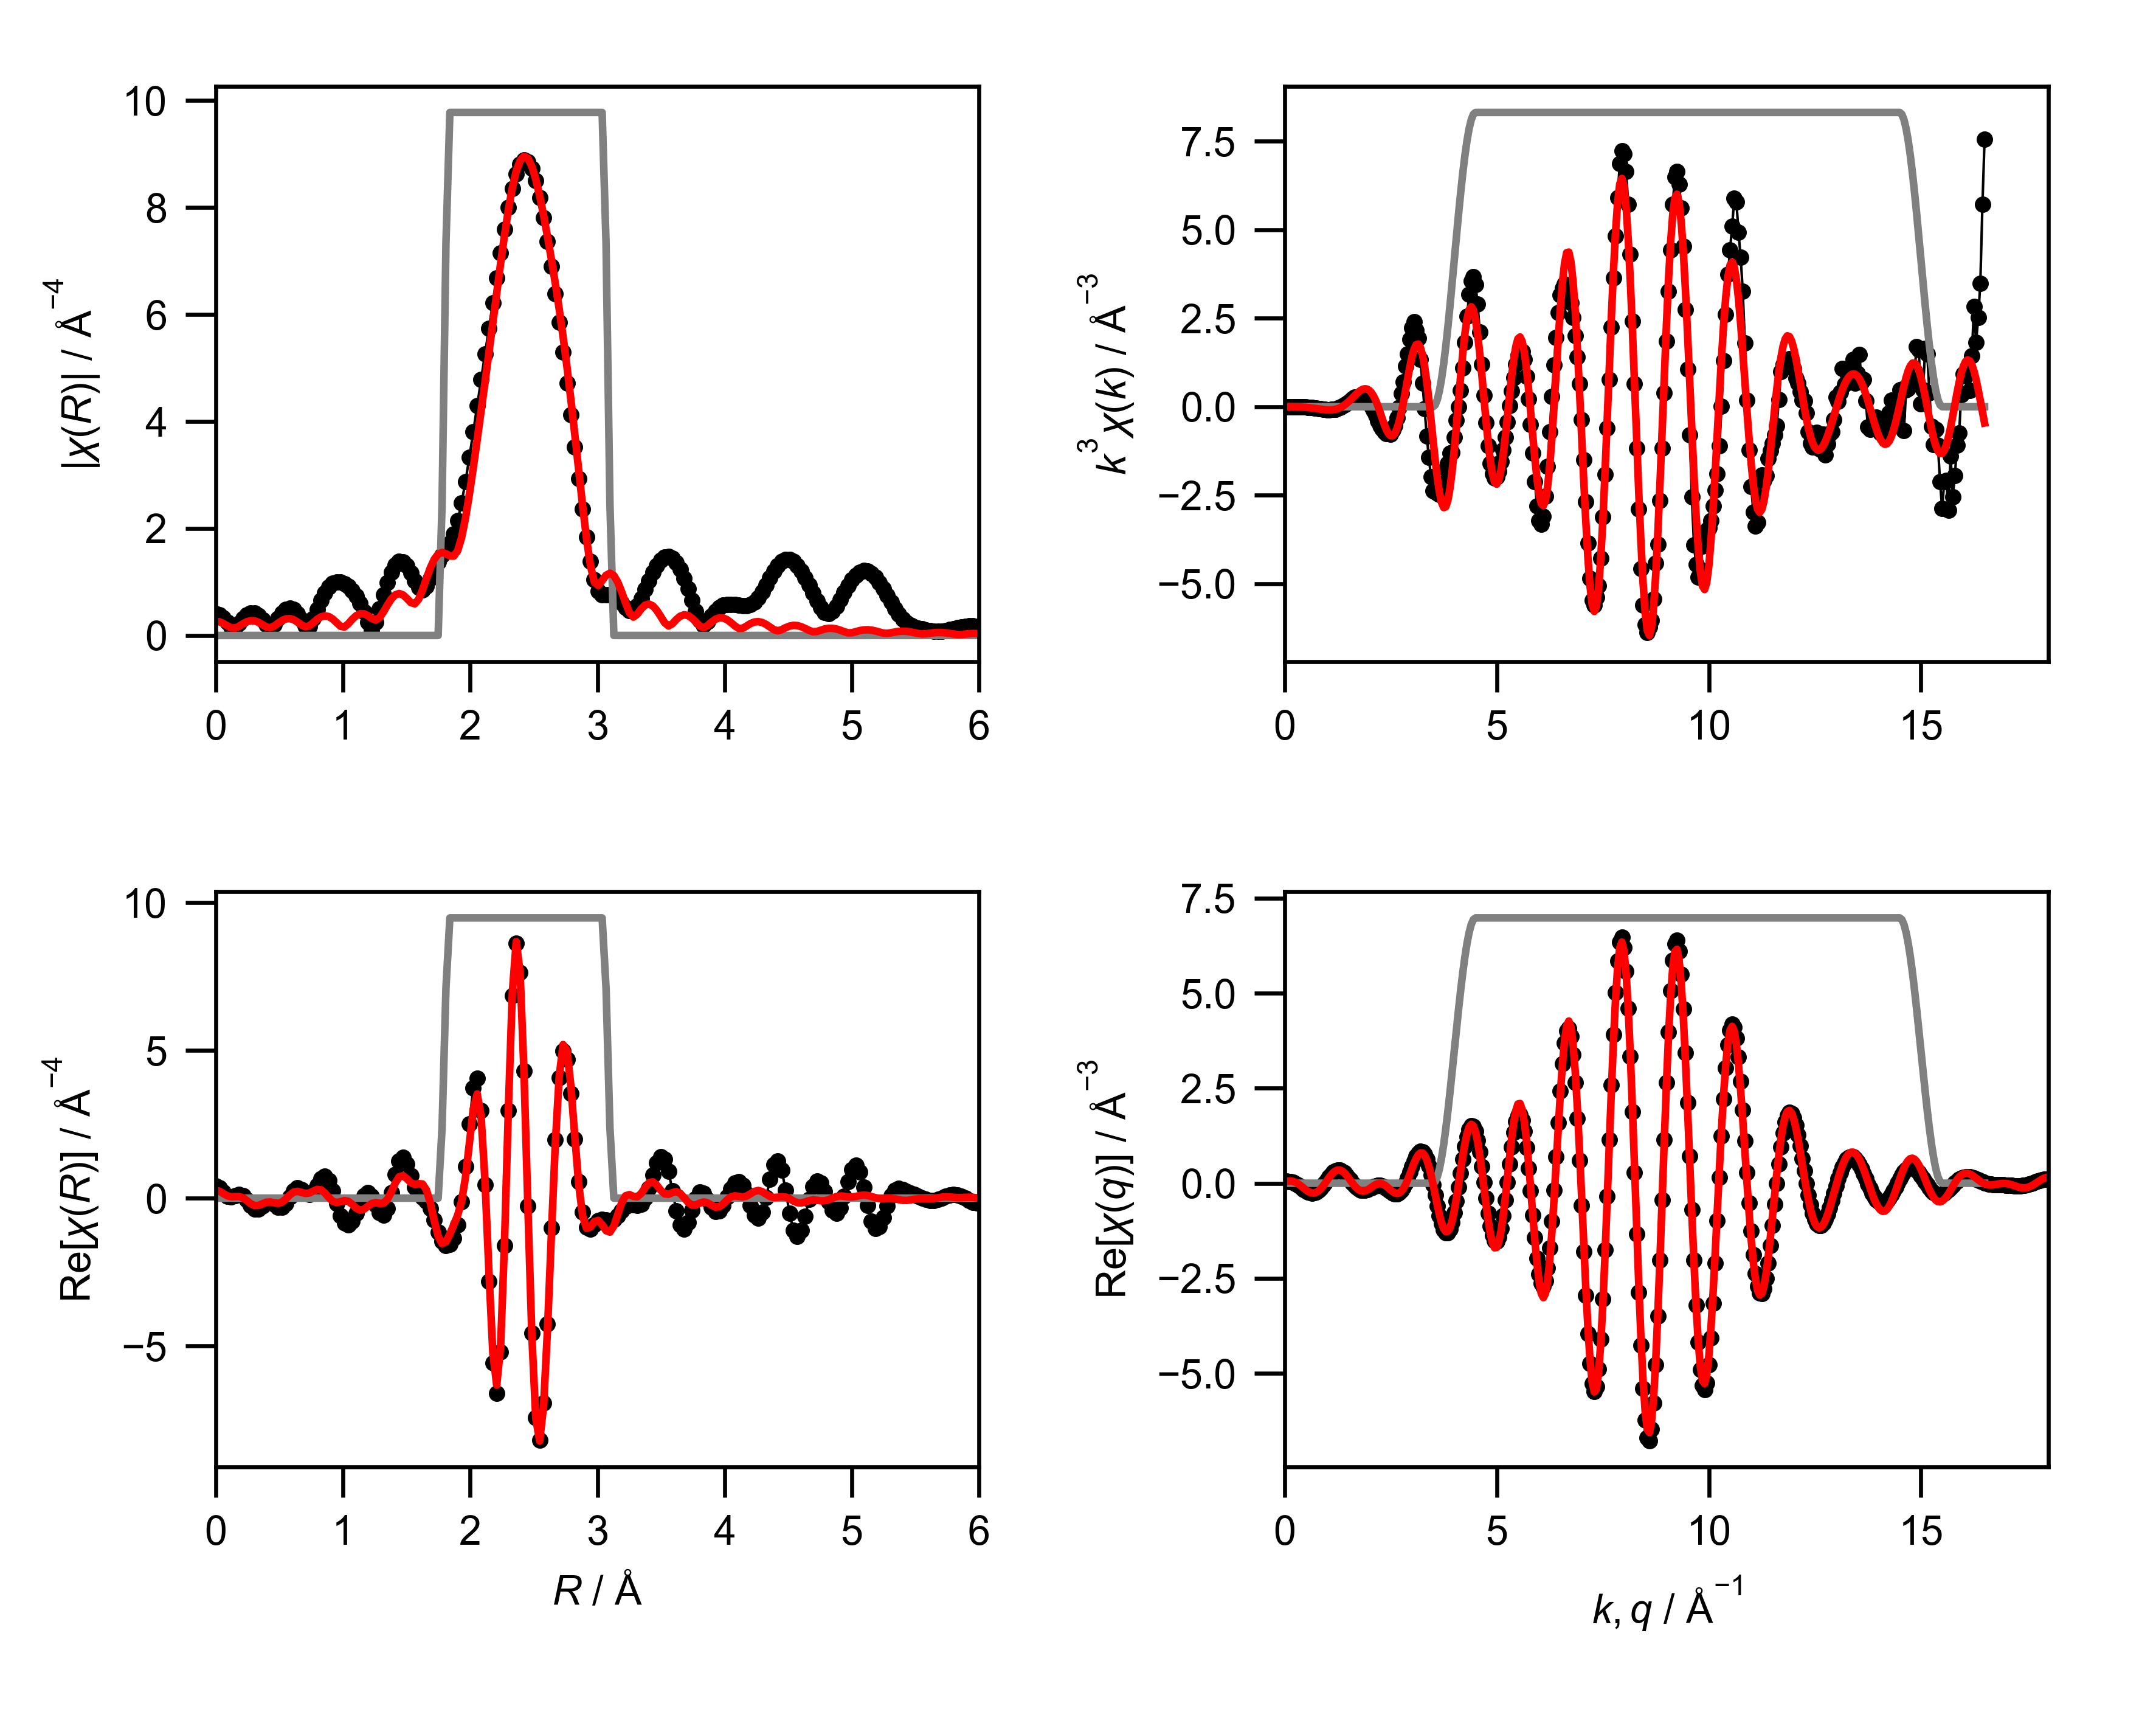

The table this chart was drawn from, first rows:
mea_k, mea_chik, mea_k3chik, mea_r, mea_chir_mag, mea_chir_re, mea_chir_im, mea_q, mea_chiq_mag, mea_chiq_re, mea_chiq_im, fit_k, fit_chik, fit_k3chik, fit_r, fit_chir_mag, fit_chir_re, fit_chir_im, fit_q, fit_chiq_mag, fit_chiq_re, fit_chiq_im, win_k, win_r
0.0, 0.1575, 0.0, 0.0, 0.4066, 0.4066, 0.0, 0.0, 0.06748, 0.04592, 0.04944, 0.0, -0.1422, -0.0, 0.0, 0.2661, 0.2661, 0.0, 0.0, 0.03966, 0.0363, 0.01597, 0.0, 0.0
0.05, 0.123, 1.5370345908900465e-05, 0.03068, 0.3865, 0.3445, -0.1752, 0.05, 0.08124, 0.04947, 0.06444, 0.05, -0.1419, -1.7732300631146404e-05, 0.03068, 0.2549, 0.2321, -0.1055, 0.05, 0.05657, 0.0486, 0.02895, 0.0, 0.0
0.1, 0.0893, 8.929624743675969e-05, 0.06136, 0.3292, 0.2012, -0.2605, 0.1, 0.0963, 0.04768, 0.08366, 0.1, -0.1416, -0.0001416, 0.06136, 0.2237, 0.1528, -0.1634, 0.1, 0.07405, 0.05589, 0.04857, 0.0, 0.0
0.15, 0.05769, 0.0001947, 0.09204, 0.2452, 0.07256, -0.2342, 0.15, 0.1121, 0.03877, 0.1052, 0.15, -0.1409, -0.0004756, 0.09204, 0.1805, 0.07847, -0.1626, 0.15, 0.09179, 0.05572, 0.07294, 0.0, 0.0
0.2, 0.02931, 0.0002345, 0.1227, 0.1607, 0.03235, -0.1574, 0.2, 0.1284, 0.02166, 0.1265, 0.2, -0.1406, -0.001124, 0.1227, 0.143, 0.0465, -0.1352, 0.2, 0.1096, 0.04633, 0.09934, 0.0, 0.0
0.25, 0.005332, 8.330882948749031e-05, 0.1534, 0.1449, 0.07537, -0.1238, 0.25, 0.1448, -0.003878, 0.1447, 0.25, -0.1407, -0.002198, 0.1534, 0.1385, 0.0522, -0.1283, 0.25, 0.1274, 0.02689, 0.1246, 0.0, 0.0
0.3, -0.01342, -0.0003624, 0.1841, 0.2208, 0.1232, -0.1832, 0.3, 0.1612, -0.03711, 0.1569, 0.3, -0.1407, -0.0038, 0.1841, 0.1726, 0.05437, -0.1638, 0.3, 0.1451, -0.002318, 0.1451, 0.0, 0.0
0.35, -0.02835, -0.001215, 0.2148, 0.3135, 0.08829, -0.3008, 0.35, 0.1776, -0.07634, 0.1604, 0.35, -0.1407, -0.006032, 0.2148, 0.219, 0.01127, -0.2187, 0.35, 0.1626, -0.0399, 0.1576, 0.0, 0.0
0.4, -0.04177, -0.002673, 0.2454, 0.3862, -0.05386, -0.3824, 0.4, 0.1937, -0.119, 0.1529, 0.4, -0.1404, -0.008987, 0.2454, 0.2571, -0.08245, -0.2435, 0.4, 0.1797, -0.08336, 0.1592, 0.0, 0.0
0.45, -0.05602, -0.005105, 0.2761, 0.424, -0.2414, -0.3486, 0.45, 0.2095, -0.1618, 0.1331, 0.45, -0.1398, -0.01274, 0.2761, 0.2763, -0.1881, -0.2023, 0.45, 0.1965, -0.1293, 0.148, 0.0, 0.0
0.5, -0.073, -0.009126, 0.3068, 0.4205, -0.3708, -0.1984, 0.5, 0.2249, -0.201, 0.1008, 0.5, -0.1388, -0.01735, 0.3068, 0.2723, -0.2516, -0.104, 0.5, 0.2129, -0.1738, 0.1228, 0.0, 0.0
0.55, -0.0828, -0.01378, 0.3375, 0.3756, -0.3754, -0.01284, 0.55, 0.2397, -0.2329, 0.05667, 0.55, -0.1374, -0.02285, 0.3375, 0.2457, -0.2457, 0.00334, 0.55, 0.2286, -0.2126, 0.0841, 0.0, 0.0
0.6, -0.08609, -0.01859, 0.3682, 0.2959, -0.2764, 0.1057, 0.6, 0.2539, -0.2539, 0.002705, 0.6, -0.1353, -0.02922, 0.3682, 0.2029, -0.191, 0.06874, 0.6, 0.2438, -0.2415, 0.03341, 0.0, 0.0
0.65, -0.09127, -0.02507, 0.3988, 0.2001, -0.1664, 0.1111, 0.65, 0.2674, -0.261, -0.05807, 0.65, -0.1325, -0.03639, 0.3988, 0.1594, -0.1388, 0.07842, 0.65, 0.2582, -0.2569, -0.0264, 0.0, 0.0
0.7, -0.1009, -0.03462, 0.4295, 0.1454, -0.1369, 0.04886, 0.7, 0.2801, -0.2523, -0.1218, 0.7, -0.129, -0.04424, 0.4295, 0.1446, -0.129, 0.0653, 0.7, 0.2719, -0.2561, -0.09139, 0.0, 0.0
0.75, -0.0986, -0.0416, 0.4602, 0.2066, -0.2056, 0.01951, 0.75, 0.292, -0.2268, -0.184, 0.75, -0.1246, -0.05256, 0.4602, 0.1761, -0.1567, 0.08032, 0.75, 0.2847, -0.2375, -0.1569, 0.0, 0.0
0.8, -0.1017, -0.05206, 0.4909, 0.3164, -0.3007, 0.09833, 0.8, 0.3029, -0.1849, -0.2399, 0.8, -0.1193, -0.06106, 0.4909, 0.2296, -0.1754, 0.1483, 0.8, 0.2965, -0.2012, -0.2178, 0.0, 0.0
0.85, -0.09865, -0.06058, 0.5216, 0.4164, -0.3147, 0.2727, 0.85, 0.3128, -0.1285, -0.2852, 0.85, -0.113, -0.06937, 0.5216, 0.279, -0.1355, 0.2438, 0.85, 0.3073, -0.1485, -0.2691, 0.0, 0.0
0.9, -0.08954, -0.06527, 0.5522, 0.4842, -0.1887, 0.4459, 0.9, 0.3216, -0.06048, -0.3159, 0.9, -0.1056, -0.07699, 0.5522, 0.3099, -0.02738, 0.3087, 0.9, 0.3171, -0.08223, -0.3062, 0.0, 0.0
0.95, -0.09375, -0.08038, 0.5829, 0.5084, 0.03793, 0.5069, 0.95, 0.3293, 0.01491, -0.329, 0.95, -0.09722, -0.08336, 0.5829, 0.3156, 0.1074, 0.2968, 0.95, 0.3257, -0.006571, -0.3256, 0.0, 0.0
1.0, -0.08119, -0.08119, 0.6136, 0.4837, 0.2514, 0.4132, 1.0, 0.3357, 0.09282, -0.3226, 1.0, -0.0878, -0.0878, 0.6136, 0.2945, 0.2051, 0.2115, 1.0, 0.333, 0.07338, -0.3249, 0.0, 0.0
1.05, -0.07023, -0.0813, 0.6443, 0.4112, 0.3441, 0.2252, 1.05, 0.3409, 0.168, -0.2966, 1.05, -0.07736, -0.08955, 0.6443, 0.2509, 0.228, 0.1046, 1.05, 0.3391, 0.152, -0.3032, 0.0, 0.0
1.1, -0.05991, -0.07973, 0.675, 0.3001, 0.2929, 0.06522, 1.1, 0.3446, 0.2351, -0.252, 1.1, -0.06598, -0.08782, 0.675, 0.1972, 0.1939, 0.0363, 1.1, 0.3438, 0.2235, -0.2613, 0.0, 0.0
1.15, -0.04998, -0.07602, 0.7056, 0.1803, 0.1779, 0.0295, 1.15, 0.347, 0.2894, -0.1915, 1.15, -0.05374, -0.08173, 0.7056, 0.1622, 0.1598, 0.02757, 1.15, 0.3472, 0.2824, -0.2019, 0.0, 0.0
1.2, -0.0384, -0.06636, 0.7363, 0.172, 0.1258, 0.1173, 1.2, 0.3479, 0.3269, -0.1191, 1.2, -0.04078, -0.07047, 0.7363, 0.1803, 0.1749, 0.04373, 1.2, 0.349, 0.3244, -0.1287, 0.0, 0.0
1.25, -0.01715, -0.03349, 0.767, 0.3164, 0.2194, 0.228, 1.25, 0.3473, 0.3451, -0.03943, 1.25, -0.02727, -0.05327, 0.767, 0.2389, 0.2377, 0.0236, 1.25, 0.3493, 0.3462, -0.04683, 0.0, 0.0
1.3, -0.01234, -0.02711, 0.7977, 0.492, 0.436, 0.228, 1.3, 0.3451, 0.3426, 0.04186, 1.3, -0.01342, -0.02949, 0.7977, 0.3022, 0.2944, -0.06801, 1.3, 0.3481, 0.3461, 0.03778, 0.0, 0.0
1.35, 0.003431, 0.008443, 0.8283, 0.6581, 0.6569, 0.04018, 1.35, 0.3414, 0.3199, 0.1192, 1.35, 0.0005354, 0.001317, 0.8283, 0.3486, 0.2806, -0.2068, 1.35, 0.3453, 0.3241, 0.119, 0.0, 0.0
1.4, 0.02, 0.05487, 0.859, 0.7986, 0.7387, -0.3036, 1.4, 0.336, 0.2789, 0.1874, 1.4, 0.01433, 0.03931, 0.859, 0.3671, 0.1747, -0.3229, 1.4, 0.3408, 0.2822, 0.1911, 0.0, 0.0
1.45, 0.02737, 0.08344, 0.8897, 0.9049, 0.5976, -0.6795, 1.45, 0.3289, 0.223, 0.2418, 1.45, 0.02765, 0.08428, 0.8897, 0.3529, 0.01936, -0.3524, 1.45, 0.3347, 0.2237, 0.2489, 0.0, 0.0
1.5, 0.03608, 0.1218, 0.9204, 0.9733, 0.253, -0.9398, 1.5, 0.3202, 0.1567, 0.2792, 1.5, 0.04017, 0.1356, 0.9204, 0.3073, -0.1074, -0.288, 1.5, 0.3269, 0.1535, 0.2886, 0.0, 0.0
1.55, 0.04636, 0.1726, 0.9511, 1.004, -0.1891, -0.9864, 1.55, 0.3097, 0.08511, 0.2978, 1.55, 0.05157, 0.192, 0.9511, 0.239, -0.1505, -0.1856, 1.55, 0.3173, 0.0771, 0.3078, 0.0, 0.0
1.6, 0.0516, 0.2113, 0.9817, 1.002, -0.5935, -0.807, 1.6, 0.2976, 0.01385, 0.2972, 1.6, 0.0615, 0.2519, 0.9817, 0.1714, -0.1204, -0.1221, 1.6, 0.306, 0.0006602, 0.306, 0.0, 0.0
1.65, 0.06033, 0.271, 1.012, 0.9703, -0.852, -0.4644, 1.65, 0.2837, -0.05184, 0.2789, 1.65, 0.06962, 0.3128, 1.012, 0.1584, -0.08352, -0.1346, 1.65, 0.2929, -0.06992, 0.2845, 0.0, 0.0
1.7, 0.05032, 0.2472, 1.043, 0.9143, -0.9124, -0.05976, 1.7, 0.2681, -0.1074, 0.2456, 1.7, 0.07564, 0.3716, 1.043, 0.2203, -0.1092, -0.1913, 1.7, 0.2781, -0.1294, 0.2461, 0.0, 0.0
1.75, 0.05495, 0.2945, 1.074, 0.8355, -0.7791, 0.3017, 1.75, 0.2508, -0.1494, 0.2015, 1.75, 0.07927, 0.4248, 1.074, 0.3028, -0.2119, -0.2163, 1.75, 0.2615, -0.1738, 0.1954, 0.0, 0.0
1.8, 0.05273, 0.3075, 1.104, 0.7326, -0.5036, 0.5321, 1.8, 0.2318, -0.1757, 0.1512, 1.8, 0.08029, 0.4683, 1.104, 0.3704, -0.338, -0.1514, 1.8, 0.2431, -0.2005, 0.1376, 0.0, 0.0
1.85, 0.04346, 0.2752, 1.135, 0.6026, -0.1758, 0.5764, 1.85, 0.2113, -0.1861, 0.1, 1.85, 0.07857, 0.4974, 1.135, 0.4069, -0.4069, -0.004657, 1.85, 0.223, -0.2088, 0.07852, 0.0, 0.0
1.9, 0.03823, 0.2622, 1.166, 0.4424, 0.0892, 0.4333, 1.9, 0.1892, -0.1816, 0.05289, 1.9, 0.07406, 0.508, 1.166, 0.406, -0.3756, 0.1541, 1.9, 0.2012, -0.1998, 0.02385, 0.0, 0.0
1.95, 0.02775, 0.2058, 1.197, 0.2538, 0.1842, 0.1746, 1.95, 0.1657, -0.1651, 0.01401, 1.95, 0.06689, 0.496, 1.197, 0.3706, -0.2741, 0.2494, 1.95, 0.1776, -0.1764, -0.02141, 0.0, 0.0
2.0, 0.01383, 0.1106, 1.227, 0.08802, 0.06222, -0.06227, 2.0, 0.141, -0.1403, -0.0135, 2.0, 0.05727, 0.4581, 1.227, 0.3179, -0.1801, 0.2619, 2.0, 0.1524, -0.1427, -0.05343, 0.0, 0.0
2.05, -0.0007813, -0.006731, 1.258, 0.2518, -0.219, -0.1244, 2.05, 0.1156, -0.1121, -0.02801, 2.05, 0.04551, 0.3921, 1.258, 0.2893, -0.1526, 0.2458, 2.05, 0.1255, -0.1042, -0.07001, 0.0, 0.0
2.1, -0.01066, -0.09876, 1.289, 0.5039, -0.4984, 0.0744, 2.1, 0.09038, -0.08541, -0.02958, 2.1, 0.03201, 0.2965, 1.289, 0.3335, -0.1768, 0.2827, 2.1, 0.09709, -0.06645, -0.07079, 0.0, 0.0
2.15, -0.02477, -0.2462, 1.319, 0.7567, -0.5802, 0.4858, 2.15, 0.06788, -0.06488, -0.01995, 2.15, 0.01727, 0.1716, 1.319, 0.4415, -0.1695, 0.4077, 2.15, 0.06714, -0.03498, -0.05731, 0.0, 0.0
2.2, -0.03753, -0.3996, 1.35, 0.9882, -0.3418, 0.9272, 2.2, 0.05446, -0.05441, -0.002407, 2.2, 0.001869, 0.0199, 1.35, 0.5691, -0.04469, 0.5673, 2.2, 0.03599, -0.01455, -0.03292, 0.0, 0.0
2.25, -0.04667, -0.5316, 1.381, 1.18, 0.1817, 1.165, 2.25, 0.05951, -0.05655, 0.01853, 2.25, -0.01339, -0.1526, 1.381, 0.682, 0.2099, 0.6489, 2.25, 0.008884, -0.008542, -0.002443, 0.0, 0.0
2.3, -0.05092, -0.6195, 1.411, 1.315, 0.7979, 1.045, 2.3, 0.0814, -0.07219, 0.03761, 2.3, -0.02739, -0.3332, 1.411, 0.7583, 0.5083, 0.5627, 2.3, 0.03387, -0.01858, 0.02832, 0.0, 0.0
2.35, -0.05438, -0.7057, 1.442, 1.382, 1.254, 0.5799, 2.35, 0.1118, -0.1003, 0.04938, 2.35, -0.03894, -0.5053, 1.442, 0.785, 0.7191, 0.3148, 2.35, 0.06916, -0.04421, 0.05319, 0.0, 0.0
2.4, -0.05504, -0.7608, 1.473, 1.376, 1.375, -0.04733, 2.4, 0.1465, -0.1381, 0.04885, 2.4, -0.04721, -0.6526, 1.473, 0.7592, 0.7591, 0.01033, 2.4, 0.1061, -0.08288, 0.06628, 0.0, 0.0
2.45, -0.05081, -0.7472, 1.503, 1.301, 1.158, -0.594, 2.45, 0.1837, -0.1809, 0.03206, 2.45, -0.05185, -0.7625, 1.503, 0.6917, 0.6553, -0.2216, 2.45, 0.1444, -0.1301, 0.06272, 0.0, 0.0
2.5, -0.05015, -0.7836, 1.534, 1.172, 0.7568, -0.8954, 2.5, 0.2227, -0.2227, -0.003322, 2.5, -0.05257, -0.8215, 1.534, 0.6155, 0.522, -0.3261, 2.5, 0.1838, -0.1796, 0.03924, 0.0, 0.0
2.55, -0.04007, -0.6644, 1.565, 1.02, 0.3763, -0.9478, 2.55, 0.2632, -0.2568, -0.05759, 2.55, -0.0493, -0.8174, 1.565, 0.5921, 0.4658, -0.3654, 2.55, 0.2243, -0.2242, -0.005311, 0.0, 0.0
2.6, -0.03088, -0.5427, 1.595, 0.8923, 0.1373, -0.8816, 2.6, 0.3048, -0.2763, -0.1288, 2.6, -0.0424, -0.7452, 1.595, 0.6762, 0.4899, -0.4661, 2.6, 0.2657, -0.2564, -0.06965, 0.0, 0.0
2.65, -0.01677, -0.3121, 1.626, 0.8496, 0.01635, -0.8494, 2.65, 0.3474, -0.2748, -0.2126, 2.65, -0.03269, -0.6084, 1.626, 0.8525, 0.4778, -0.706, 2.65, 0.308, -0.269, -0.15, 0.0, 0.0
2.7, -0.001246, -0.02452, 1.657, 0.9185, -0.1104, -0.9118, 2.7, 0.3909, -0.2474, -0.3027, 2.7, -0.02101, -0.4135, 1.657, 1.065, 0.2778, -1.028, 2.7, 0.3511, -0.2561, -0.2401, 0.0, 0.0
2.75, 0.01788, 0.3719, 1.687, 1.063, -0.3566, -1.002, 2.75, 0.4351, -0.1911, -0.3909, 2.75, -0.008018, -0.1667, 1.687, 1.266, -0.1702, -1.255, 2.75, 0.3948, -0.2138, -0.3319, 0.0, 0.0
2.8, 0.03193, 0.7009, 1.718, 1.229, -0.7338, -0.9857, 2.8, 0.4798, -0.1053, -0.4681, 2.8, 0.005668, 0.1244, 1.718, 1.425, -0.7636, -1.203, 2.8, 0.439, -0.1406, -0.4159, 0.0, 0.0
2.85, 0.04927, 1.14, 1.749, 1.379, -1.145, -0.7688, 2.85, 0.525, 0.007448, -0.5249, 2.85, 0.01939, 0.4489, 1.749, 1.521, -1.285, -0.8152, 2.85, 0.4838, -0.03822, -0.4822, 0.0, 0.0
2.9, 0.06146, 1.499, 1.779, 1.504, -1.461, -0.3554, 2.9, 0.5705, 0.1419, -0.5525, 2.9, 0.0323, 0.7877, 1.779, 1.552, -1.538, -0.2106, 2.9, 0.5288, 0.08863, -0.5213, 0.0, 0.25
2.95, 0.0744, 1.91, 1.81, 1.612, -1.602, 0.1749, 2.95, 0.6161, 0.2901, -0.5436, 2.95, 0.04345, 1.115, 1.81, 1.529, -1.475, 0.3992, 2.95, 0.5741, 0.2322, -0.5251, 0.0, 0.75
... 541 more rows
